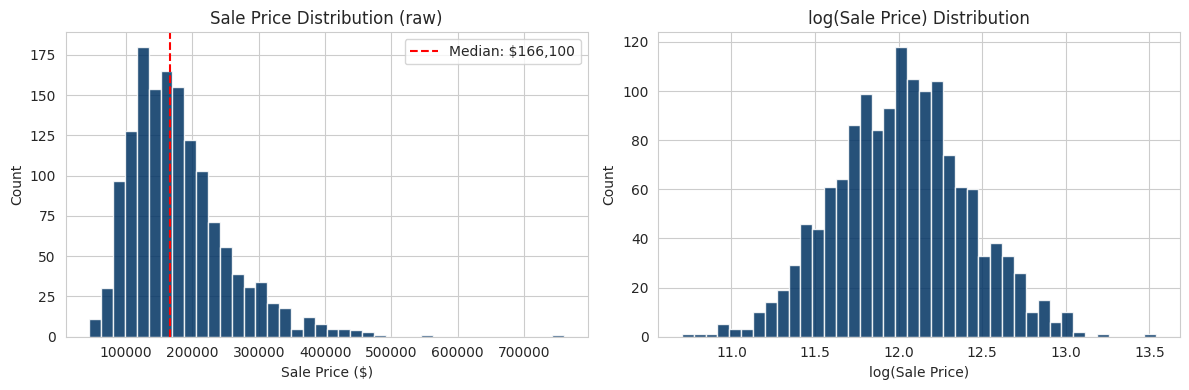
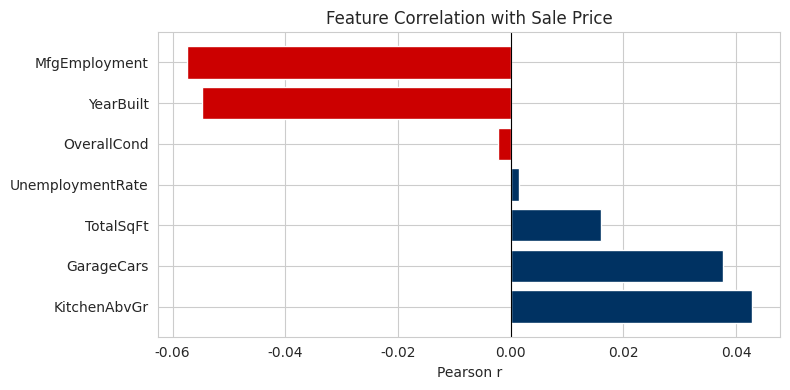
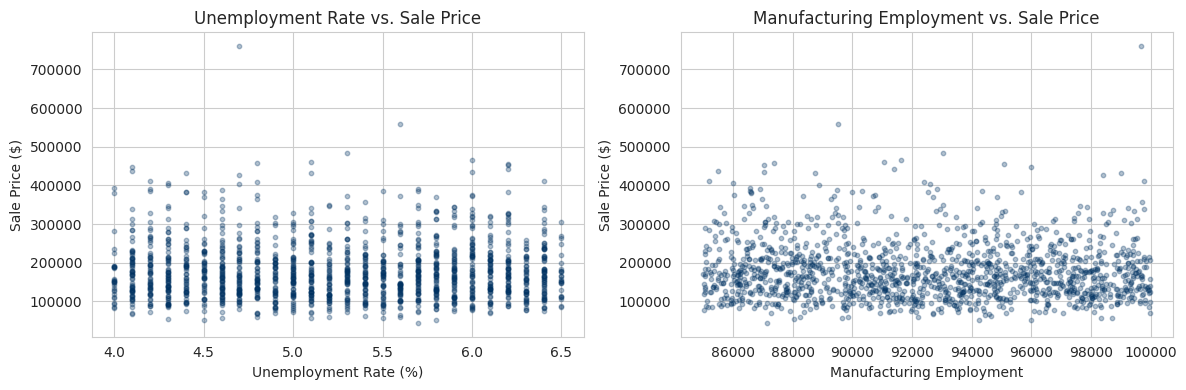
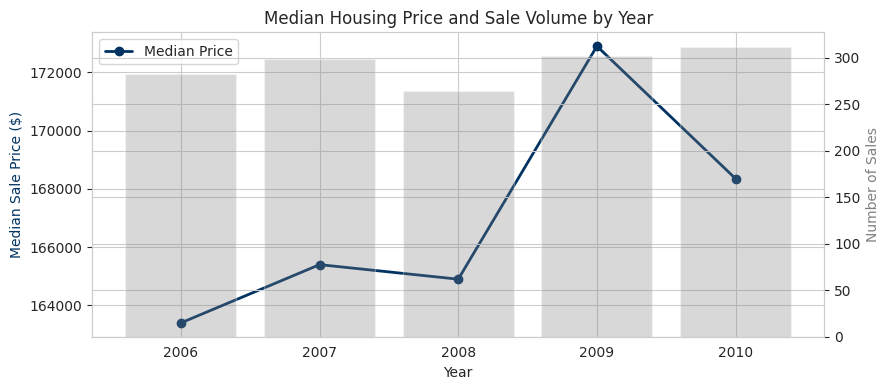

The script that saved these images, in order:
import pandas as pd
import numpy as np
import matplotlib.pyplot as plt
import seaborn as sns

sns.set_style("whitegrid")
plt.rcParams["figure.figsize"] = (12, 4)

# Recreate the merged dataset from Notebook 1
np.random.seed(42)
n = 1460
ames = pd.DataFrame({
    "SalePrice": np.random.lognormal(mean=12.0, sigma=0.4, size=n).round(-2),
    "TotalSqFt": np.random.normal(1500, 400, n).clip(400, 4000).round(),
    "YearBuilt": np.random.randint(1900, 2010, n),
    "GarageCars": np.random.choice([0, 1, 2, 3], n, p=[0.05, 0.2, 0.6, 0.15]).astype(float),
    "OverallCond": np.random.randint(1, 10, n),
    "KitchenAbvGr": np.random.choice([1, 2], n, p=[0.9, 0.1]),
    "Year": np.random.randint(2006, 2011, n),
    "Quarter": np.random.randint(1, 5, n),
    "UnemploymentRate": np.random.uniform(4.0, 6.5, n).round(1),
    "MfgEmployment": np.random.randint(85000, 100000, n),
})

print(f"Dataset: {ames.shape[0]} rows, {ames.shape[1]} columns")
print(ames.describe().round(1))

fig, axes = plt.subplots(1, 2, figsize=(12, 4))

# Raw price distribution
axes[0].hist(ames["SalePrice"], bins=40, edgecolor="white", color="#003262", alpha=0.85)
axes[0].set_title("Sale Price Distribution (raw)")
axes[0].set_xlabel("Sale Price ($)")
axes[0].set_ylabel("Count")
axes[0].axvline(ames["SalePrice"].median(), color="red", linestyle="--", label=f'Median: ${ames["SalePrice"].median():,.0f}')
axes[0].legend()

# Log-transformed distribution
log_price = np.log(ames["SalePrice"])
axes[1].hist(log_price, bins=40, edgecolor="white", color="#003262", alpha=0.85)
axes[1].set_title("log(Sale Price) Distribution")
axes[1].set_xlabel("log(Sale Price)")
axes[1].set_ylabel("Count")

plt.tight_layout()
plt.show()

print(f"Skewness (raw):  {ames['SalePrice'].skew():.2f}")
print(f"Skewness (log):  {log_price.skew():.2f}")
print("Values closer to 0 = more symmetric")

# Compute Pearson correlation of all features with SalePrice
numeric_cols = ["TotalSqFt", "YearBuilt", "GarageCars", "OverallCond",
                "KitchenAbvGr", "UnemploymentRate", "MfgEmployment"]

correlations = ames[numeric_cols + ["SalePrice"]].corr()["SalePrice"].drop("SalePrice")
correlations = correlations.sort_values(ascending=False)

print("Pearson correlation with SalePrice:")
print(correlations.round(3).to_string())

# Visualize
fig, ax = plt.subplots(figsize=(8, 4))
colors = ["#003262" if v >= 0 else "#c00" for v in correlations.values]
ax.barh(correlations.index, correlations.values, color=colors)
ax.axvline(0, color="black", linewidth=0.8)
ax.set_title("Feature Correlation with Sale Price")
ax.set_xlabel("Pearson r")
plt.tight_layout()
plt.show()

# Correlations of macro indicators with SalePrice
macro_cols = ["UnemploymentRate", "MfgEmployment"]
macro_corr = ames[macro_cols + ["SalePrice"]].corr()["SalePrice"].drop("SalePrice")

print("Macro indicator correlations with SalePrice:")
print(macro_corr.round(3).to_string())

# Scatter plot: unemployment vs price
fig, axes = plt.subplots(1, 2, figsize=(12, 4))

axes[0].scatter(ames["UnemploymentRate"], ames["SalePrice"],
                alpha=0.3, color="#003262", s=10)
axes[0].set_title("Unemployment Rate vs. Sale Price")
axes[0].set_xlabel("Unemployment Rate (%)")
axes[0].set_ylabel("Sale Price ($)")

axes[1].scatter(ames["MfgEmployment"], ames["SalePrice"],
                alpha=0.3, color="#003262", s=10)
axes[1].set_title("Manufacturing Employment vs. Sale Price")
axes[1].set_xlabel("Manufacturing Employment")
axes[1].set_ylabel("Sale Price ($)")

plt.tight_layout()
plt.show()

# Median price by year
yearly_median = ames.groupby("Year")["SalePrice"].agg(["median", "count"])
yearly_median.columns = ["MedianPrice", "SaleCount"]

print("Median sale price and volume by year:")
print(yearly_median.round(0))

# Plot
fig, ax1 = plt.subplots(figsize=(9, 4))
ax2 = ax1.twinx()

ax1.plot(yearly_median.index, yearly_median["MedianPrice"],
         color="#003262", marker="o", linewidth=2, label="Median Price")
ax2.bar(yearly_median.index, yearly_median["SaleCount"],
        alpha=0.3, color="gray", label="Sale Count")

ax1.set_title("Median Housing Price and Sale Volume by Year")
ax1.set_xlabel("Year")
ax1.set_ylabel("Median Sale Price ($)", color="#003262")
ax2.set_ylabel("Number of Sales", color="gray")
ax1.legend(loc="upper left")
plt.tight_layout()
plt.show()
